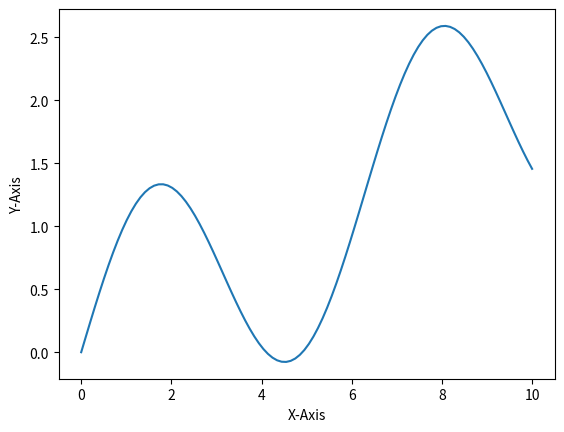

This chart was generated by the following Python code:
import numpy as np
import matplotlib.pyplot as plt
x=np.linspace(0,10,100)
print(x)
y=np.sin(x) + 0.2*x
print(y)
plt.plot(x,y)
plt.xlabel('X-Axis')
plt.ylabel('Y-Axis')
plt.show()
